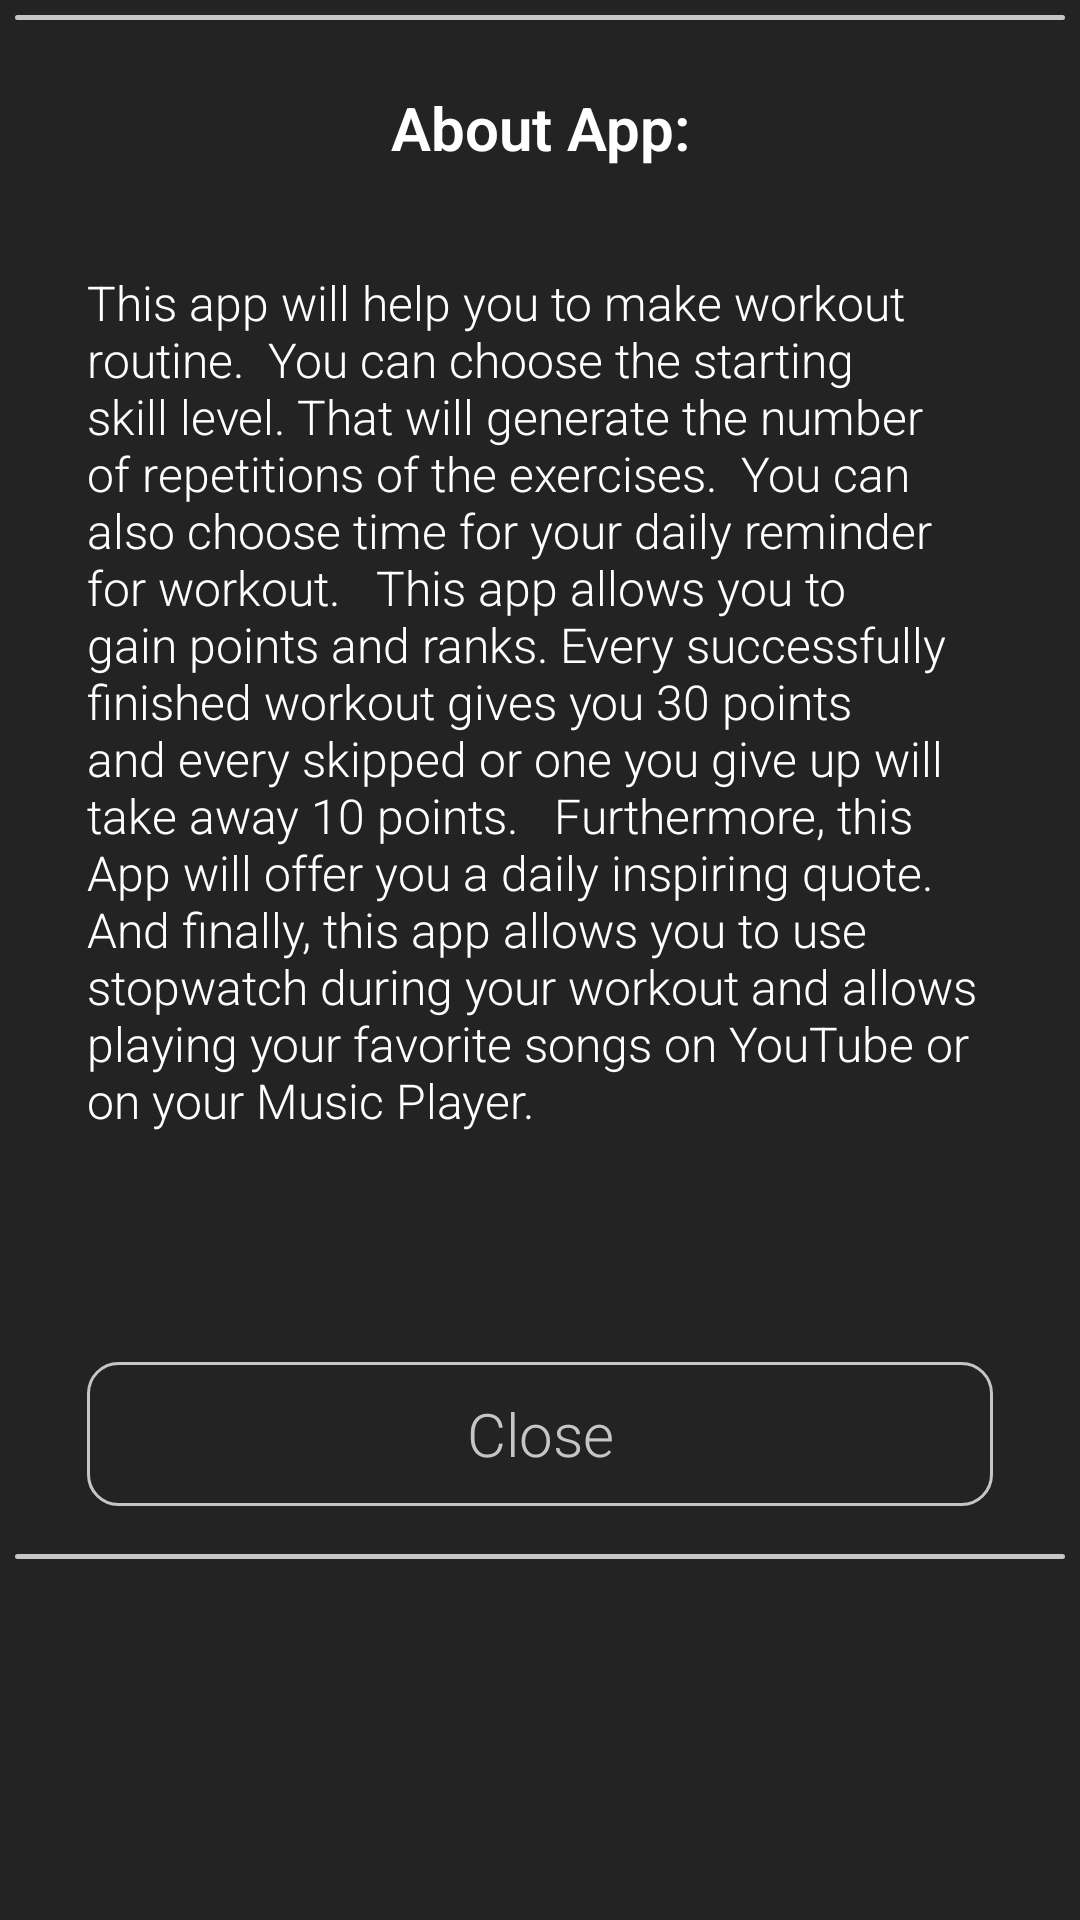

Write the Android layout XML for this screen, with the resource values it uses.
<!-- AndroidManifest.xml: application theme AppTheme -->
<!-- res/layout/custom_alert_dialog_info.xml -->
<?xml version="1.0" encoding="utf-8"?>
<androidx.constraintlayout.widget.ConstraintLayout xmlns:android="http://schemas.android.com/apk/res/android"
    xmlns:app="http://schemas.android.com/apk/res-auto"
    xmlns:tools="http://schemas.android.com/tools"
    android:id="@+id/relativeLayout"
    android:layout_width="match_parent"
    android:layout_height="match_parent"
    android:background="@color/colorGray"
    android:padding="5dp">

    <View
        android:id="@+id/divider_1"
        android:layout_width="0dp"
        android:layout_height="1.5dp"
        android:background="@drawable/button_stroke"
        app:layout_constraintLeft_toLeftOf="parent"
        app:layout_constraintRight_toRightOf="parent"
        app:layout_constraintTop_toTopOf="parent" />

    <TextView
        android:id="@+id/lblInfoTitle"
        android:layout_width="match_parent"
        android:layout_height="wrap_content"
        android:layout_marginLeft="16dp"
        android:layout_marginTop="24dp"
        android:layout_marginRight="16dp"
        android:gravity="center_horizontal"
        android:text="@string/about_app"
        android:textColor="@color/colorWhite"
        android:textSize="20sp"
        android:textStyle="bold"
        app:fontFamily="sans-serif-light"
        app:layout_constraintLeft_toLeftOf="parent"
        app:layout_constraintRight_toRightOf="parent"
        app:layout_constraintTop_toTopOf="@id/divider_1" />

    <ScrollView
        android:id="@+id/scrollView"
        android:layout_width="match_parent"
        android:layout_height="350dp"
        android:layout_marginTop="16dp"
        app:layout_constraintEnd_toEndOf="parent"
        app:layout_constraintStart_toStartOf="parent"
        app:layout_constraintTop_toBottomOf="@+id/lblInfoTitle">

        <TextView
            android:id="@+id/lblInfoText"
            android:layout_width="match_parent"
            android:layout_height="wrap_content"
            android:layout_marginStart="24dp"
            android:layout_marginLeft="24dp"
            android:layout_marginTop="8dp"
            android:layout_marginEnd="24dp"
            android:layout_marginRight="24dp"
            android:paddingTop="10dp"
            android:paddingBottom="10dp"
            android:text="@string/this_app_will_help_you_to_make_workout_routine_nyou_can_choose_the_starting_skill_level_that_will_generate_the_nubmer_of_repetitions_of_the_exercises_nyou_can_also_choose_time_for_your_daily_reminder_for_workout_n_nthis_app_allows_you_to_gain_points_and_ranks_every_successfully_finished_workout_gives_you_30_points_and_every_skipped_or_one_you_give_up_will_take_away_10_points_n_nfuthermore_this_app_will_offer_you_daily_inspirnig_quote_n_nand_finally_this_app_allows_you_to_use_stopwatch_during_your_workout_and_allows_playing_your_favorite_songs_on_youtube_or_on_your_music_player_n_n"
            android:textColor="@color/colorWhite"
            android:textSize="16sp"
            app:fontFamily="sans-serif-light" />

    </ScrollView>

    <Button
        android:id="@+id/btnCloseInfo"
        android:layout_width="match_parent"
        android:layout_height="wrap_content"
        android:layout_marginStart="24dp"
        android:layout_marginLeft="24dp"
        android:layout_marginTop="32dp"
        android:layout_marginEnd="24dp"
        android:layout_marginRight="24dp"

        android:background="@drawable/button_stroke"
        android:text="@string/close"
        android:textAllCaps="false"
        android:textColor="@color/colorDirtyWhite"
        android:textSize="20sp"
        app:fontFamily="sans-serif-light"
        app:layout_constraintEnd_toEndOf="parent"
        app:layout_constraintStart_toStartOf="parent"
        app:layout_constraintTop_toBottomOf="@+id/scrollView" />

    <View
        android:id="@+id/divider_2"
        android:layout_width="0dp"
        android:layout_height="1.5dp"
        android:layout_marginTop="16dp"
        android:background="@drawable/button_stroke"
        app:layout_constraintLeft_toLeftOf="parent"
        app:layout_constraintRight_toRightOf="parent"
        app:layout_constraintTop_toBottomOf="@+id/btnCloseInfo" />

</androidx.constraintlayout.widget.ConstraintLayout>
<!-- resources referenced by this layout -->
<resources>
  <color name="colorDirtyWhite">#c6c6c6</color>
  <color name="colorGray">#232323</color>
  <color name="colorWhite">#fff</color>
  <!-- drawable button_stroke (drawable) -->
  <?xml version="1.0" encoding="utf-8"?>
  <shape xmlns:android="http://schemas.android.com/apk/res/android" android:shape="rectangle">
  
      <stroke android:color="@color/colorDirtyWhite" android:width="1dp"/>
  
      <corners android:radius="10dp"/>
  
  </shape>
  <string name="about_app">About App:</string>
  <string name="close">Close</string>
  <string name="this_app_will_help_you_to_make_workout_routine_nyou_can_choose_the_starting_skill_level_that_will_generate_the_nubmer_of_repetitions_of_the_exercises_nyou_can_also_choose_time_for_your_daily_reminder_for_workout_n_nthis_app_allows_you_to_gain_points_and_ranks_every_successfully_finished_workout_gives_you_30_points_and_every_skipped_or_one_you_give_up_will_take_away_10_points_n_nfuthermore_this_app_will_offer_you_daily_inspirnig_quote_n_nand_finally_this_app_allows_you_to_use_stopwatch_during_your_workout_and_allows_playing_your_favorite_songs_on_youtube_or_on_your_music_player_n_n">"This app will help you to make workout routine.  You can choose the starting skill level. That will generate the number of repetitions of the exercises.  You can also choose time for your daily reminder for workout.   This app allows you to gain points and ranks. Every successfully finished workout gives you 30 points and every skipped or one you give up will take away 10 points.   Furthermore, this App will offer you a daily inspiring quote.   And finally, this app allows you to use stopwatch during your workout and allows playing your favorite songs on YouTube or on your Music Player.  "</string>
  <style name="AppTheme" parent="Theme.AppCompat.Light.NoActionBar">
          
          <item name="colorPrimary">@color/colorBlack</item>
          <item name="colorPrimaryDark">@color/colorWhite</item>
          <item name="colorAccent">@color/colorGray</item>
      </style>
  <color name="colorBlack">#000000</color>
</resources>
